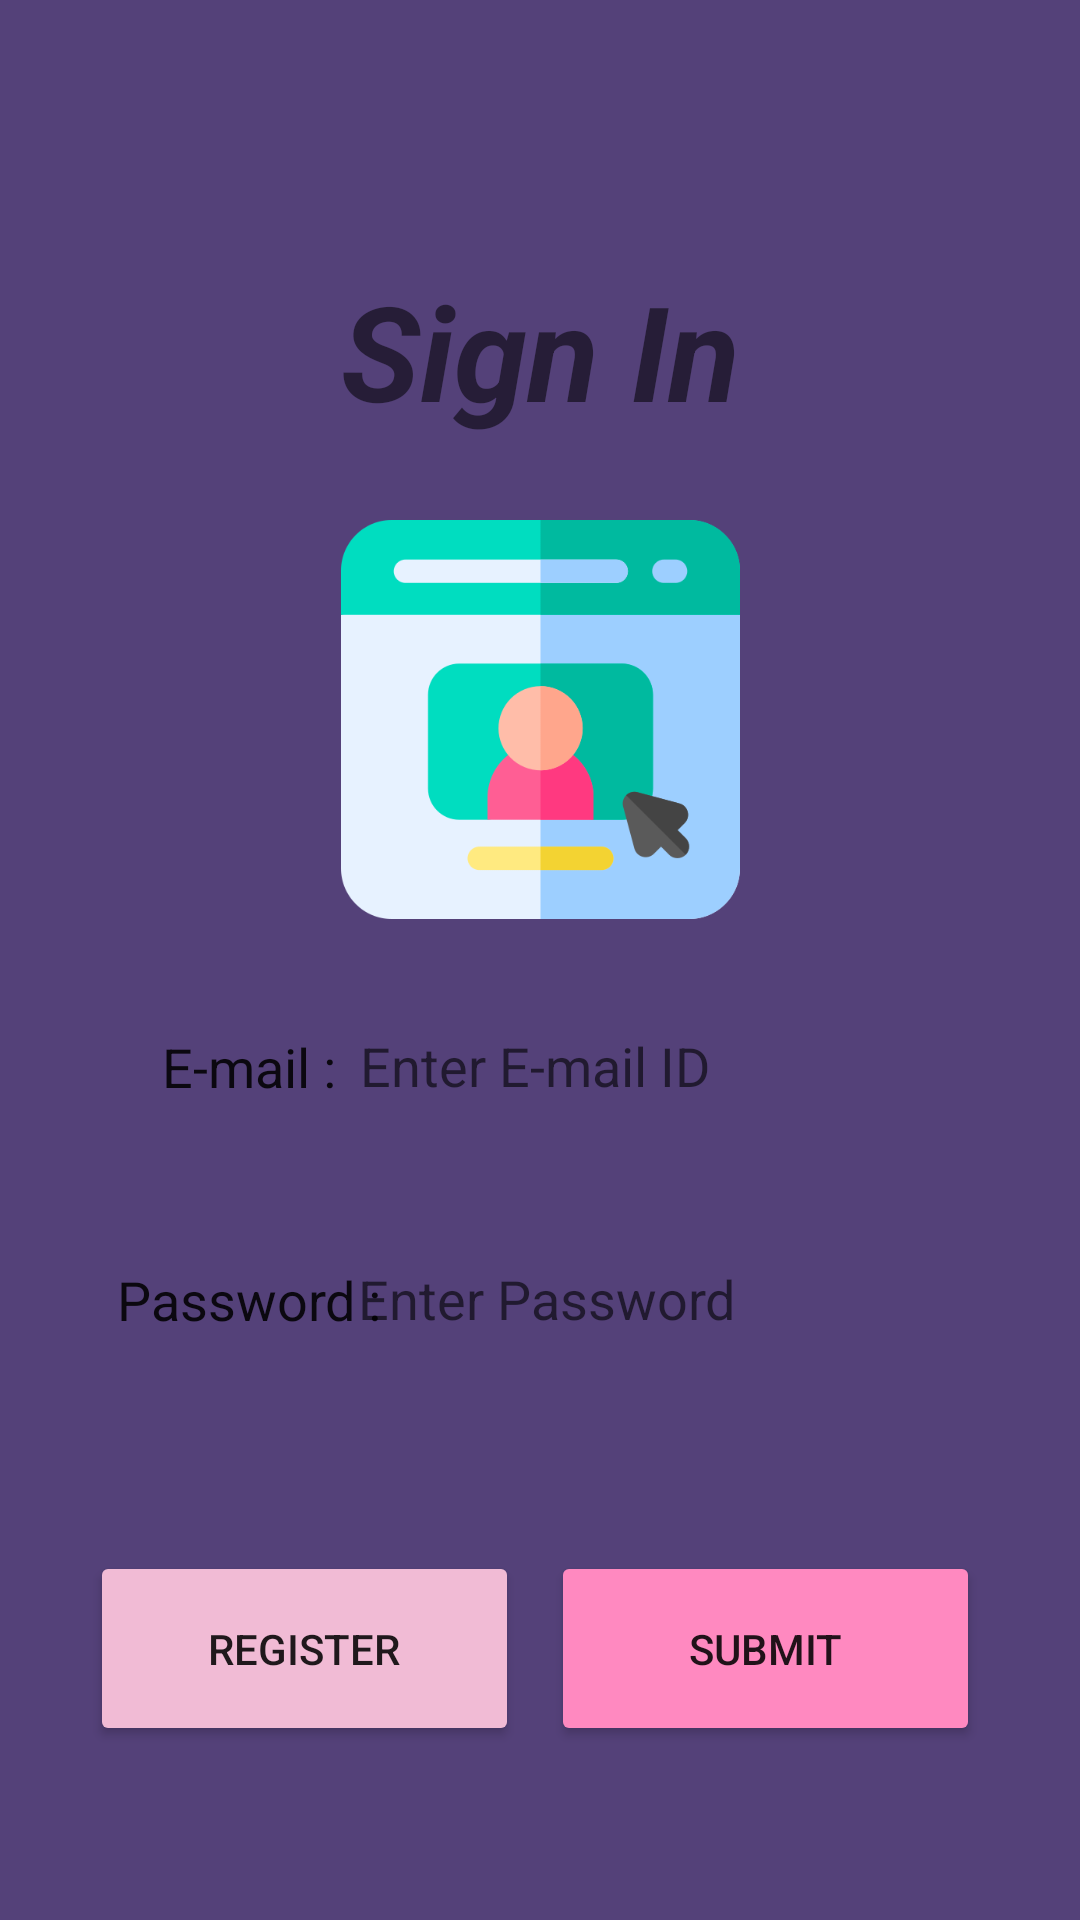

Produce the Android XML layout that renders to this screen, including the resource entries it uses.
<!-- AndroidManifest.xml: application theme Theme.AppZero -->
<!-- res/layout/activity_main.xml -->
<?xml version="1.0" encoding="utf-8"?>
<androidx.constraintlayout.widget.ConstraintLayout xmlns:android="http://schemas.android.com/apk/res/android"
    xmlns:app="http://schemas.android.com/apk/res-auto"
    xmlns:tools="http://schemas.android.com/tools"
    android:layout_width="match_parent"
    android:layout_height="match_parent"
    android:background="@color/custom"
    tools:context=".MainActivity">

    <ImageView
        android:layout_width="155dp"
        android:layout_height="133dp"
        android:src="@drawable/sign_in"
        app:layout_constraintBottom_toBottomOf="parent"
        app:layout_constraintEnd_toEndOf="parent"
        app:layout_constraintStart_toStartOf="parent"
        app:layout_constraintTop_toTopOf="parent"
        app:layout_constraintVertical_bias="0.342" />

    <Button
        android:id="@+id/submitButton"
        android:layout_width="143dp"
        android:layout_height="65dp"
        android:text="Submit"
        android:backgroundTint="#FF89C0"
        app:layout_constraintBottom_toBottomOf="parent"
        app:layout_constraintEnd_toEndOf="parent"
        app:layout_constraintHorizontal_bias="0.847"
        app:layout_constraintStart_toStartOf="parent"
        app:layout_constraintTop_toTopOf="parent"
        app:layout_constraintVertical_bias="0.899" />

    <Button
        android:id="@+id/registerButton"
        android:layout_width="143dp"
        android:layout_height="65dp"
        android:text="Register"
        android:backgroundTint="#F1BBD5"
        app:layout_constraintBottom_toBottomOf="parent"
        app:layout_constraintEnd_toEndOf="parent"
        app:layout_constraintHorizontal_bias="0.138"
        app:layout_constraintStart_toStartOf="parent"
        app:layout_constraintTop_toTopOf="parent"
        app:layout_constraintVertical_bias="0.899" />

    <TextView
        android:id="@+id/editTextTextPersonName2"
        android:layout_width="wrap_content"
        android:layout_height="wrap_content"
        android:background="@null"
        android:ems="10"
        android:fontFamily='sans-serif'
        android:gravity="center"
        android:inputType="textPersonName"
        android:text="Sign In"
        android:textSize="44sp"
        android:textStyle="bold|italic"


        app:layout_constraintBottom_toBottomOf="parent"
        app:layout_constraintEnd_toEndOf="parent"
        app:layout_constraintHorizontal_bias="0.0"
        app:layout_constraintStart_toStartOf="parent"
        app:layout_constraintTop_toTopOf="parent"
        app:layout_constraintVertical_bias="0.15" />

    <EditText
        android:id="@+id/Email"
        android:layout_width="105dp"
        android:layout_height="46dp"
        android:background="@null"
        android:ems="10"
        android:fontFamily='sans-serif'
        android:gravity="center"
        android:inputType="textPersonName"
        android:text="E-mail :"


        app:layout_constraintBottom_toBottomOf="parent"
        app:layout_constraintEnd_toEndOf="parent"
        app:layout_constraintHorizontal_bias="0.12"
        app:layout_constraintStart_toStartOf="parent"
        app:layout_constraintTop_toTopOf="parent"
        app:layout_constraintVertical_bias="0.56" />

    <EditText
        android:id="@+id/password"
        android:layout_width="105dp"
        android:layout_height="46dp"
        android:background="@null"
        android:ems="10"
        android:fontFamily='sans-serif'
        android:gravity="center"
        android:inputType="textPersonName"
        android:text="Password :"


        app:layout_constraintBottom_toBottomOf="parent"
        app:layout_constraintEnd_toEndOf="parent"
        app:layout_constraintHorizontal_bias="0.12"
        app:layout_constraintStart_toStartOf="parent"
        app:layout_constraintTop_toTopOf="parent"
        app:layout_constraintVertical_bias="0.691" />

    <EditText
        android:id="@+id/editEmailAddress"
        android:layout_width="wrap_content"
        android:layout_height="wrap_content"
        android:background="@null"
        android:ems="10"
        android:hint="Enter E-mail ID"
        android:inputType="textEmailAddress"
        app:layout_constraintBottom_toBottomOf="parent"
        app:layout_constraintEnd_toEndOf="parent"
        app:layout_constraintHorizontal_bias="0.8"
        app:layout_constraintStart_toStartOf="parent"
        app:layout_constraintTop_toTopOf="parent"
        app:layout_constraintVertical_bias="0.557" />

    <EditText
        android:id="@+id/editTextTextPassword"
        android:layout_width="wrap_content"
        android:layout_height="wrap_content"
        android:background="@null"
        android:ems="10"
        android:hint="Enter Password"
        android:inputType="textPassword"
        app:layout_constraintBottom_toBottomOf="parent"
        app:layout_constraintEnd_toEndOf="parent"
        app:layout_constraintHorizontal_bias="0.796"
        app:layout_constraintStart_toStartOf="parent"
        app:layout_constraintTop_toTopOf="parent"
        app:layout_constraintVertical_bias="0.683" />


</androidx.constraintlayout.widget.ConstraintLayout>
<!-- resources referenced by this layout -->
<resources>
  <color name="custom">#544179</color>
  <!-- drawable sign_in: png bitmap (drawable, 15128 bytes) -->
  <style name="Theme.AppZero" parent="Theme.MaterialComponents.DayNight.DarkActionBar">
          
          <item name="colorPrimary">@color/purple_500</item>
          <item name="colorPrimaryVariant">@color/purple_700</item>
          <item name="colorOnPrimary">@color/white</item>
          
          <item name="colorSecondary">@color/teal_200</item>
          <item name="colorSecondaryVariant">@color/teal_700</item>
          <item name="colorOnSecondary">@color/black</item>
          
          <item name="android:statusBarColor" tools:targetApi="l">?attr/colorPrimaryVariant</item>
          
      </style>
  <color name="purple_500">#FF6200EE</color>
  <color name="purple_700">#FF3700B3</color>
  <color name="white">#FFFFFFFF</color>
  <color name="teal_200">#FF03DAC5</color>
  <color name="teal_700">#FF018786</color>
  <color name="black">#FF000000</color>
</resources>
